Image classification data set "plantvillage" (litchi1058-web/RAG on GitHub). Class labels (3): apple brown spot, apple normal, apple black spot.

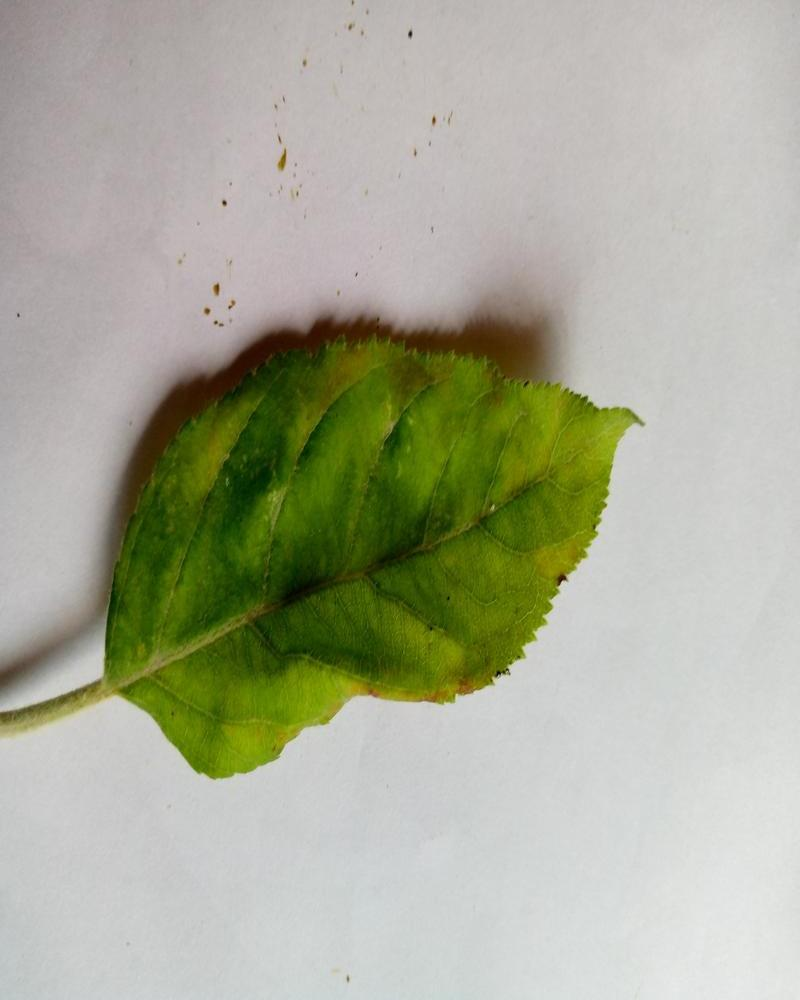
Label: apple normal

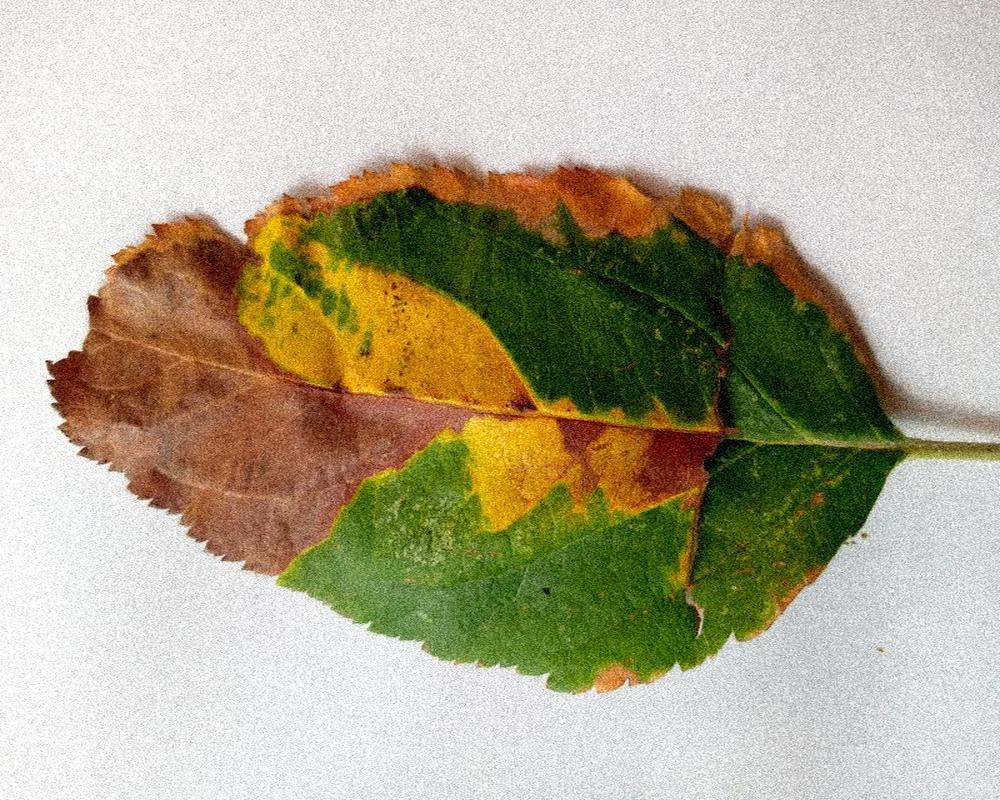
Label: apple brown spot

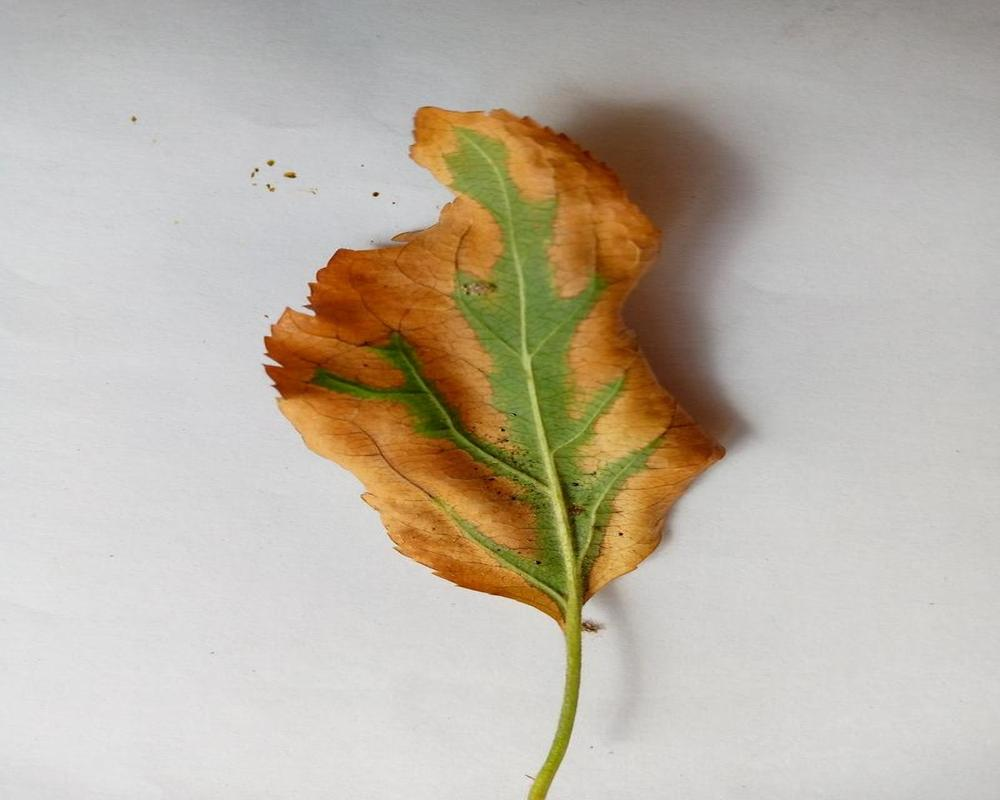
Label: apple brown spot

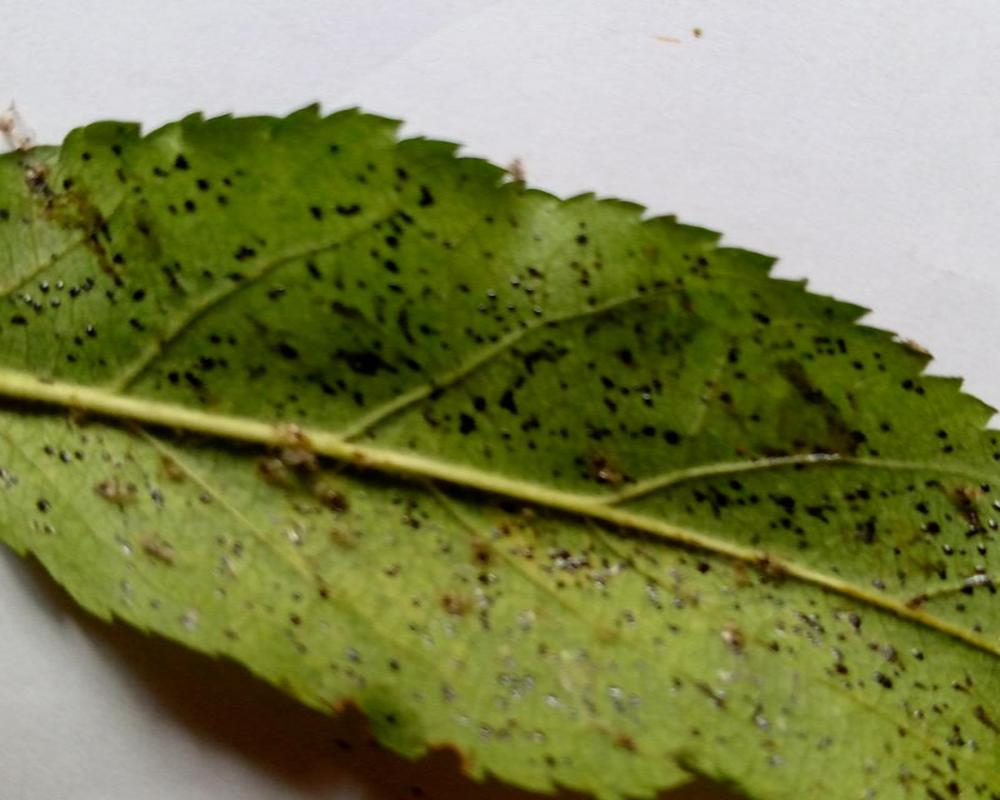
Label: apple black spot

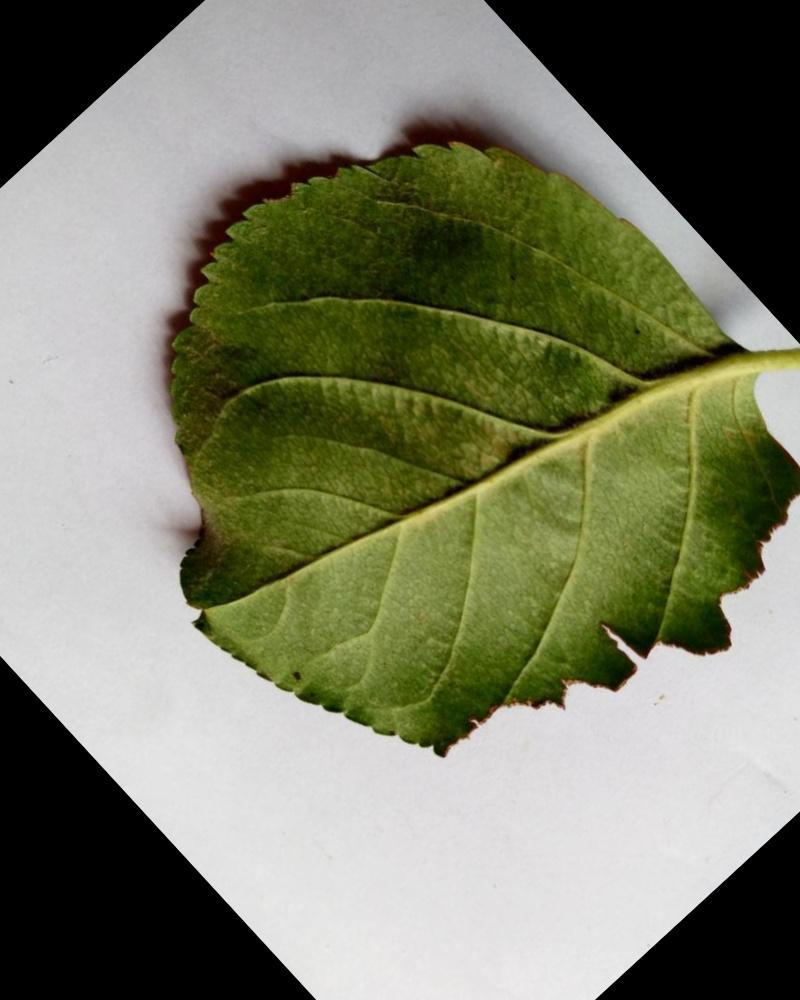
Label: apple normal

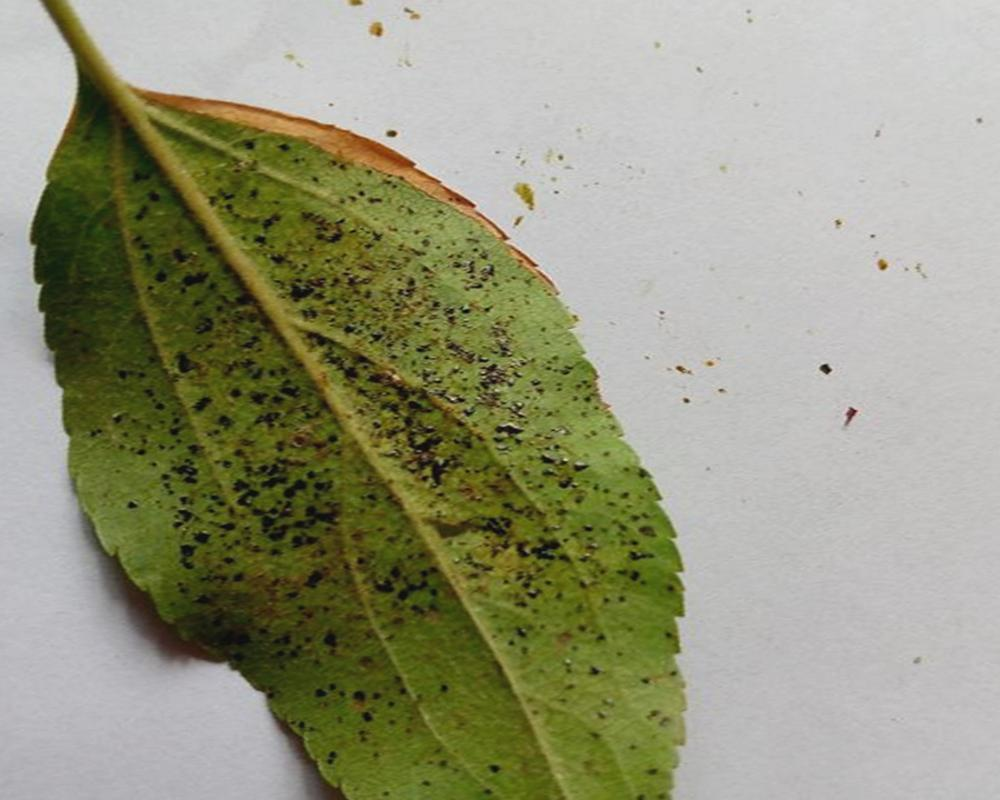
Label: apple black spot
